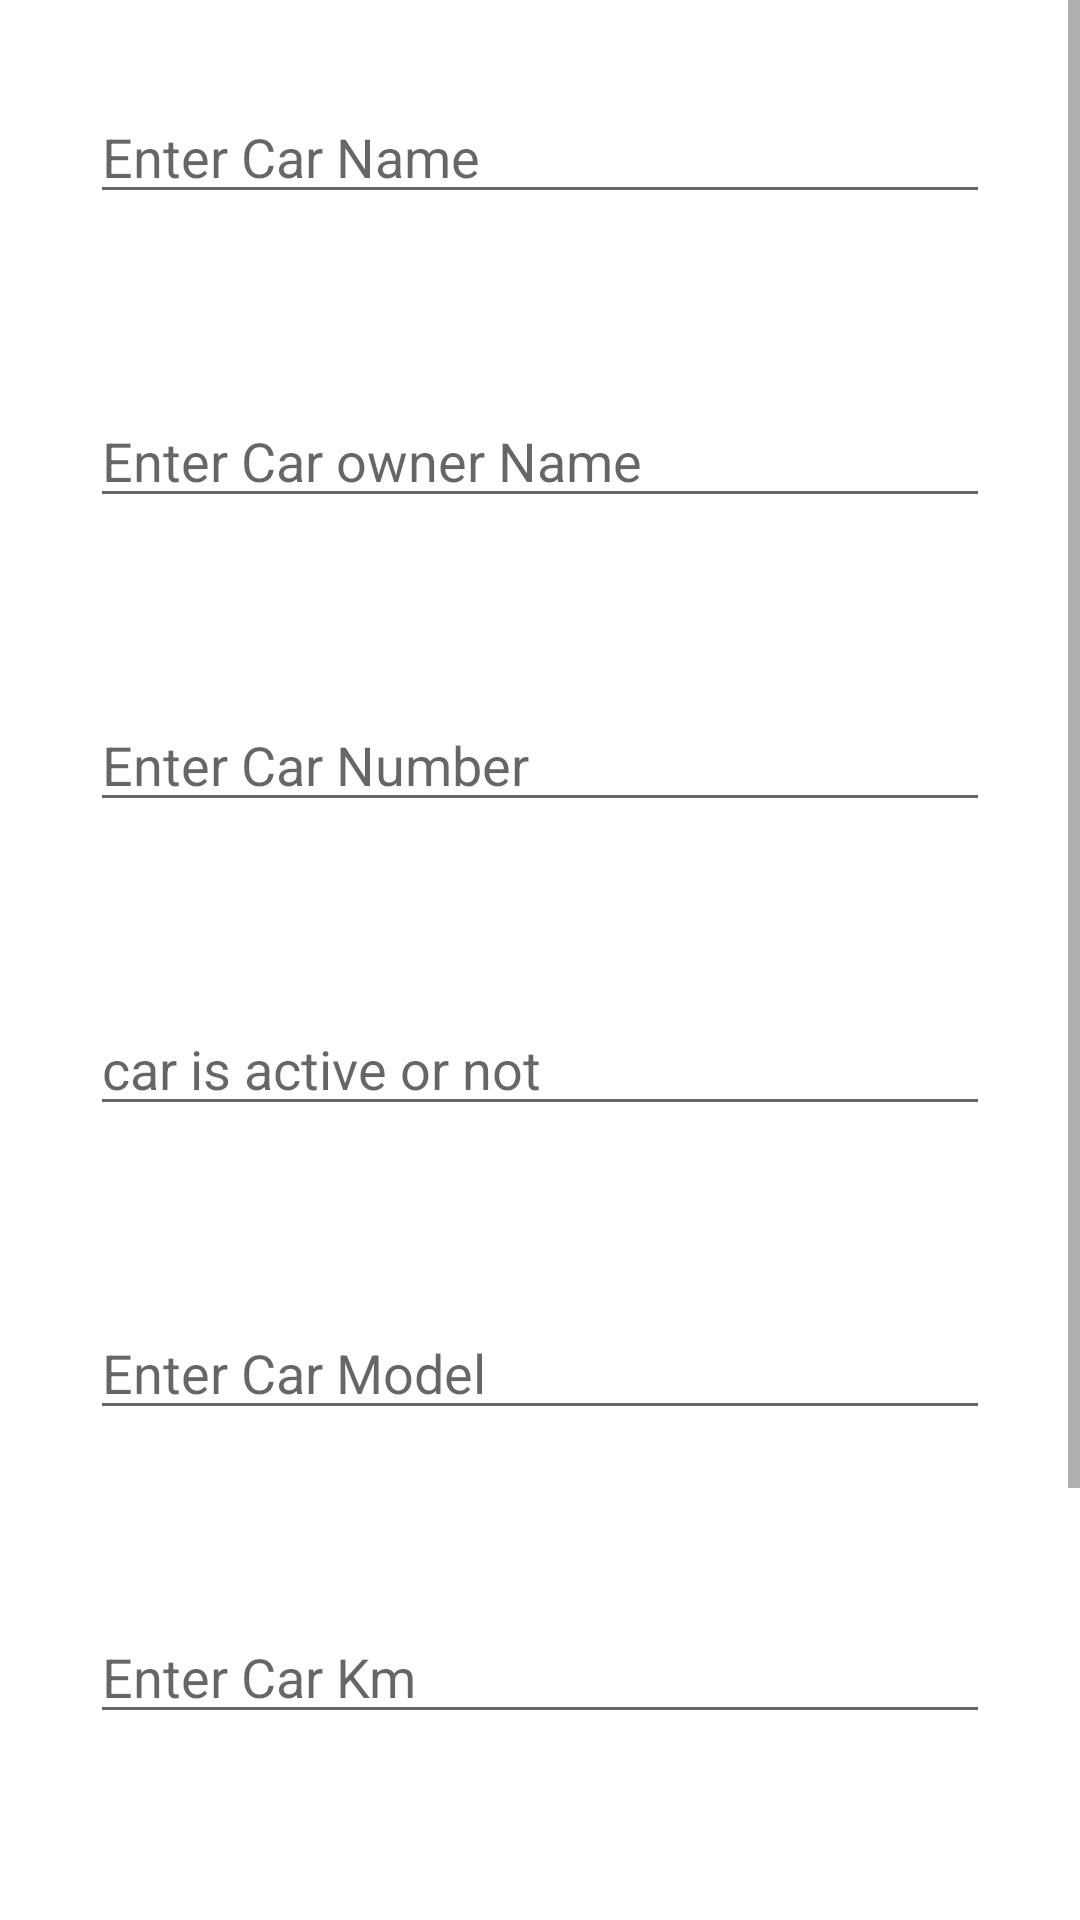

Layout XML and referenced resources for this Android screen:
<!-- AndroidManifest.xml: application theme Theme.ZamppApi -->
<!-- res/layout/activity_main2.xml -->
<?xml version="1.0" encoding="utf-8"?>
<RelativeLayout xmlns:android="http://schemas.android.com/apk/res/android"
    xmlns:app="http://schemas.android.com/apk/res-auto"
    xmlns:tools="http://schemas.android.com/tools"
    android:layout_width="match_parent"
    android:orientation="vertical"
    android:layout_height="match_parent"
    tools:context=".MainActivity2">

    <ScrollView
        android:layout_width="match_parent"
        android:layout_height="match_parent">


        <LinearLayout
            android:id="@+id/layout3"
            android:layout_width="match_parent"
            android:layout_height="match_parent"
            android:orientation="vertical">


            <EditText
                android:id="@+id/editName"
                android:layout_width="match_parent"
                android:layout_height="wrap_content"
                android:layout_margin="30dp"
                android:hint="Enter Car Name" />


            <EditText
                android:id="@+id/editOwnerName"
                android:layout_width="match_parent"
                android:layout_height="wrap_content"
                android:layout_margin="30dp"
                android:hint="Enter Car owner Name" />

            <EditText
                android:id="@+id/editNumber"
                android:layout_width="match_parent"
                android:layout_height="wrap_content"
                android:layout_margin="30dp"

                android:hint="Enter Car Number" />

            <EditText
                android:id="@+id/editIsActive"
                android:layout_width="match_parent"
                android:layout_height="wrap_content"
                android:layout_margin="30dp"
                android:hint="car is active or not" />


            <EditText
                android:id="@+id/editModel"
                android:layout_width="match_parent"
                android:layout_height="wrap_content"
                android:layout_margin="30dp"
                android:hint="Enter Car Model" />

            <EditText
                android:id="@+id/editKm"
                android:layout_width="match_parent"
                android:layout_height="wrap_content"
                android:layout_margin="30dp"
                android:hint="Enter Car Km" />



            <Spinner
                android:id="@+id/spinner"
                android:layout_width="match_parent"
                android:layout_height="50dp"
                android:layout_margin="30dp" />

            <androidx.appcompat.widget.AppCompatButton
                android:id="@+id/submitBtn"
                android:layout_width="match_parent"
                android:layout_height="wrap_content"
                android:layout_margin="30dp"
                android:text="Add Car"
                android:textAllCaps="false" />
        </LinearLayout>
    </ScrollView>


</RelativeLayout>
<!-- resources referenced by this layout -->
<resources>
  <style name="Theme.ZamppApi" parent="Theme.MaterialComponents.DayNight.DarkActionBar">
          
          <item name="colorPrimary">@color/purple_500</item>
          <item name="colorPrimaryVariant">@color/purple_700</item>
          <item name="colorOnPrimary">@color/white</item>
          
          <item name="colorSecondary">@color/teal_200</item>
          <item name="colorSecondaryVariant">@color/teal_700</item>
          <item name="colorOnSecondary">@color/black</item>
          
          <item name="android:statusBarColor">?attr/colorPrimaryVariant</item>
          
      </style>
  <!-- not gathered from this repository: default colours our renderer supplied (Android Studio template values) -->
  <color name="purple_500">#FF6200EE</color>
  <color name="purple_700">#FF3700B3</color>
  <color name="teal_200">#FF03DAC5</color>
  <color name="teal_700">#FF018786</color>
  <color name="black">#FF000000</color>
  <color name="white">#FFFFFFFF</color>
</resources>
